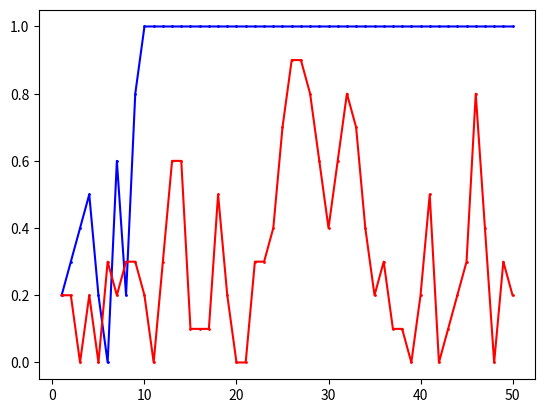

Generate this figure with matplotlib: (Note: this script raises an exception after producing the figure.)
import matplotlib.pyplot as plt
from matplotlib.font_manager import FontProperties
"""
missile 4500 
DQN eps=0 y_1
DQN eps=0.05 y_2
"""
# 设置中文字体
font = FontProperties(fname='SimHei.ttf', size=12)  # 这里需要指定中文字体文件的路径
x=list(range(1,51))
y_1=[0.2,0.3,0.4,0.5,0.2,0,0.6,0.2,0.8]
y_1.extend([1]*41)
y_2=[2,2,0,2,0,3,2,3,3,2,0,3,6,6,1,1,1,5,2,0,0,3,3,4,7,9,9,8,6,4,6,8,7,4,2,3,1,1,0,2,5,0,1,2,3,8,4,0,3,2]
y_2=[i*0.1 for i in y_2]
# 示例数据
# 创建折线图
plt.plot(x, y_1, marker='o', linestyle='-', color='b', label='eps=0',markersize=1)
plt.plot(x, y_2, marker='o', linestyle='-', color='r', label='eps=0.05',markersize=1)
shadow_width = 0.1  # 阴影宽度
y_1_upper = y_1 + shadow_width
y_1_lower = y_1 - shadow_width
y_2_upper = y_2 + shadow_width
y_2_lower = y_2 - shadow_width

# 填充阴影
plt.fill_between(x, y_1_upper, y_1_lower, color='b', alpha=0.2)
plt.fill_between(x, y_2_upper, y_2_lower, color='r', alpha=0.2)
# 添加标题和标签
plt.title('Win Rate Curve of Different Greedy Degrees of DQN')
plt.xlabel('Iteration')
plt.ylabel('Win_rate')
# 添加网格
plt.grid(True)
# 显示图例
plt.legend(loc='lower right')
# 显示图表
plt.show()

